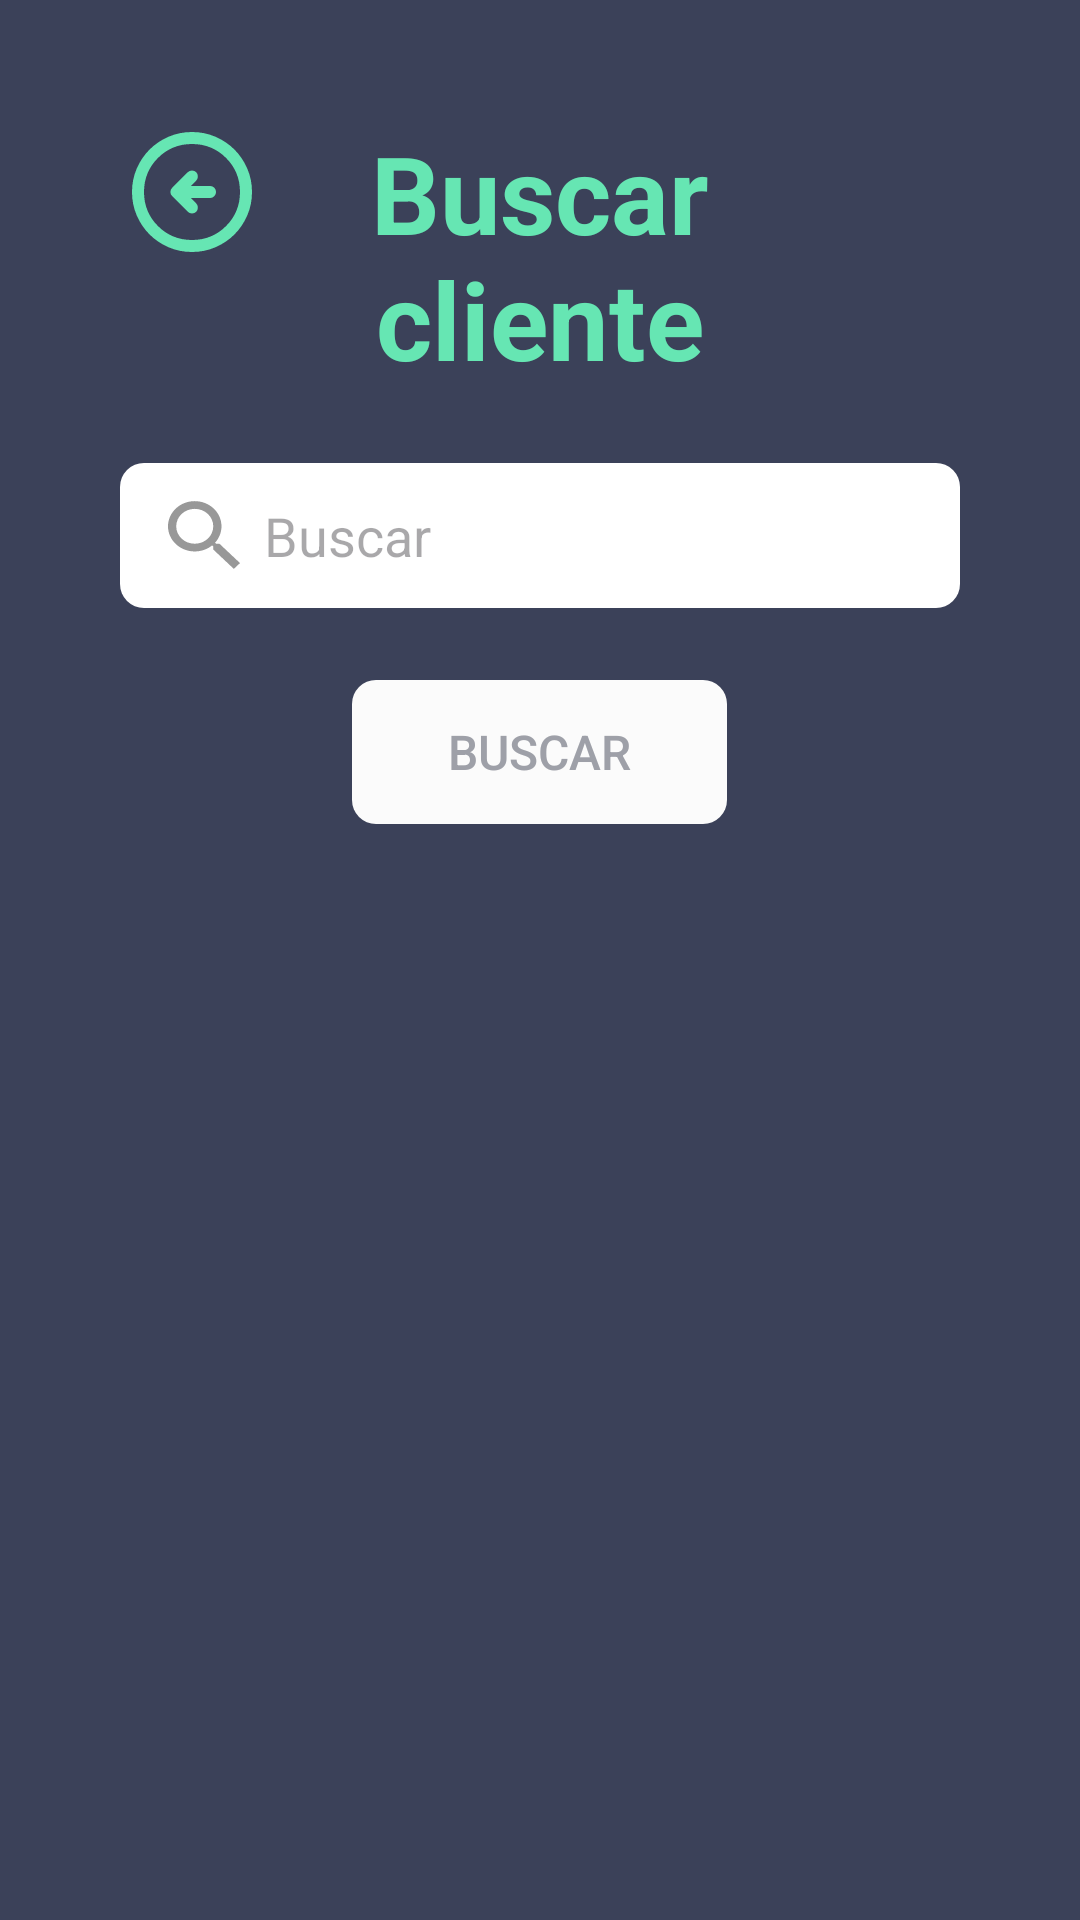

Reconstruct the res/layout file that produces this screen, plus the resources it refers to.
<!-- AndroidManifest.xml: application theme Theme.ClubDeportivo -->
<!-- res/layout/activity_search_client.xml -->
<?xml version="1.0" encoding="utf-8"?>
<LinearLayout xmlns:android="http://schemas.android.com/apk/res/android"
    xmlns:app="http://schemas.android.com/apk/res-auto"
    xmlns:tools="http://schemas.android.com/tools"
    android:id="@+id/main"
    android:orientation="vertical"
    android:layout_height="match_parent"
    android:layout_width="match_parent"
    android:padding="40dp"
    tools:context=".clients.SearchClientActivity">

    
    <RelativeLayout
        android:layout_width="match_parent"
        android:layout_height="wrap_content">

        
        <ImageButton
            android:id="@+id/btnBack"
            style="@style/BtnBack"
            android:contentDescription="@string/btn_back_description" />

        
        <TextView
            android:layout_width="wrap_content"
            android:layout_height="wrap_content"
            android:layout_centerInParent="true"
            android:text="@string/search_client"
            android:paddingHorizontal="50dp"
            style="@style/MainTitle"/>
    </RelativeLayout>

    <LinearLayout
        android:layout_width="match_parent"
        android:layout_height="0dp"
        android:layout_weight="1"
        android:orientation="vertical"
        android:gravity="center_horizontal">

        <RelativeLayout
            android:layout_width="match_parent"
            android:layout_height="wrap_content"
            android:layout_marginVertical="24dp">

            <EditText
                android:id="@+id/inputSearchClient"
                android:layout_width="match_parent"
                android:layout_height="wrap_content"
                android:paddingStart="48sp"
                android:hint="Buscar"/>

            <ImageView
                android:layout_width="wrap_content"
                android:layout_height="wrap_content"
                android:layout_marginStart="16dp"
                android:layout_centerVertical="true"
                android:src="@drawable/ic_search"/>

        </RelativeLayout>

        <androidx.appcompat.widget.AppCompatButton
            android:id="@+id/btnSearchClient"
            android:layout_width="wrap_content"
            android:layout_height="wrap_content"
            android:text="Buscar"
            android:enabled="false"
            style="@style/ButtonOptionGreen"
            android:paddingHorizontal="32sp"/>

        <TableLayout
            android:id="@+id/tlClientData"
            android:layout_width="match_parent"
            android:layout_height="wrap_content"
            android:padding="16dp"
            android:visibility="invisible">

            <TableRow>
                <TextView android:text="Cliente N°" style="@style/LabelSearchClient"/>
                <TextView android:text="1234" style="@style/RowSearchClient" android:id="@+id/tvClientId"/>
            </TableRow>

            <TableRow>
                <TextView android:text="Cliente" style="@style/LabelSearchClient"/>
                <TextView android:text="Pepito Fulano" style="@style/RowSearchClient" android:id="@+id/tvClientName"/>
            </TableRow>

            <TableRow>
                <TextView android:text="Tipo" style="@style/LabelSearchClient"/>
                <TextView android:text="Socio" style="@style/RowSearchClient" android:id="@+id/tvClientType"/>
            </TableRow>

            <TableRow>
                <TextView android:text="Estado" style="@style/LabelSearchClient"/>
                <TextView android:text="Inactivo" style="@style/RowSearchClient" android:id="@+id/tvClientStatus"/>
            </TableRow>
        </TableLayout>

    </LinearLayout>

</LinearLayout>
<!-- resources referenced by this layout -->
<resources>
  <string name="btn_back_description">Botón para volver atrás</string>
  <string name="search_client">Buscar cliente</string>
  <style name="BtnBack">
          <item name="android:layout_height">wrap_content</item>
          <item name="android:layout_width">wrap_content</item>
          <item name="android:background">@null</item>
          <item name="android:src">@drawable/ic_arrow_left</item>
      </style>
  <style name="ButtonOptionGreen">
          <item name="android:background">@drawable/bg_btn_green_option</item>
          <item name="android:textSize">16sp</item>
          <item name="android:textColor">@color/btn_text_color</item>
      </style>
  <style name="LabelSearchClient" parent="@style/RowSearchClient">
          <item name="android:textStyle">bold</item>
          <item name="android:paddingEnd">16sp</item>
          <item name="android:layout_weight">0</item>
      </style>
  
      !-- Estilos para textos --&gt;
  <style name="MainTitle">
          <item name="android:textSize">36sp</item>
          <item name="android:textStyle">bold</item>
          <item name="android:textColor">@color/green</item>
          <item name="android:textAlignment">center</item>
      </style>
  <style name="RowSearchClient">
          <item name="android:textColor">@color/white</item>
          <item name="android:textSize">16sp</item>
          <item name="android:layout_marginBottom">8sp</item>
          <item name="android:layout_weight">1</item>
          <item name="android:gravity">center_vertical</item>
      </style>
  <style name="Theme.ClubDeportivo" parent="Base.Theme.ClubDeportivo" />
  <color name="gray_400">#989898</color>
  <!-- drawable bg_btn_green_option (drawable) -->
  <?xml version="1.0" encoding="utf-8"?>
  <selector xmlns:android="http://schemas.android.com/apk/res/android">
      
      <item android:state_enabled="false">
          <shape android:shape="rectangle">
              <solid android:color="@color/desabledBg"/>
              <corners android:radius="8dp"/>
          </shape>
      </item>
  
      
      <item android:state_pressed="true">
          <shape android:shape="rectangle">
              <solid android:color="@color/dark_green"/>
              <corners android:radius="8dp"/>
          </shape>
      </item>
  
      
      <item>
          <shape android:shape="rectangle">
              <solid android:color="@color/green"/>
              <corners android:radius="8dp"/>
          </shape>
      </item>
  </selector>
  <color name="green">#66E6B3</color>
  <color name="white">#FFFFFFFF</color>
  <style name="Base.Theme.ClubDeportivo" parent="Theme.Material3.DayNight.NoActionBar">
          <item name="android:windowBackground">@color/main</item>
          <item name="android:editTextStyle">@style/StyleEditText</item>
          <item name="android:editTextBackground">@drawable/bg_input</item>
      </style>
  <color name="desabledBg">#FBFBFB</color>
  <color name="dark_green">#10b981</color>
  <color name="main">#3B4159</color>
  <style name="StyleEditText">
          <item name="android:layout_width">match_parent</item>
          <item name="android:layout_height">wrap_content</item>
          <item name="android:textSize">8sp</item>
      </style>
  <!-- drawable bg_input (drawable) -->
  <?xml version="1.0" encoding="utf-8"?>
  <shape xmlns:android="http://schemas.android.com/apk/res/android"
      android:shape="rectangle">
      
      <solid android:color="@color/white" />
  
      <corners android:radius="8sp" />
  
      <padding
          android:left="12sp"
          android:top="12sp"
          android:right="12sp"
          android:bottom="12sp" />
  </shape>
</resources>
